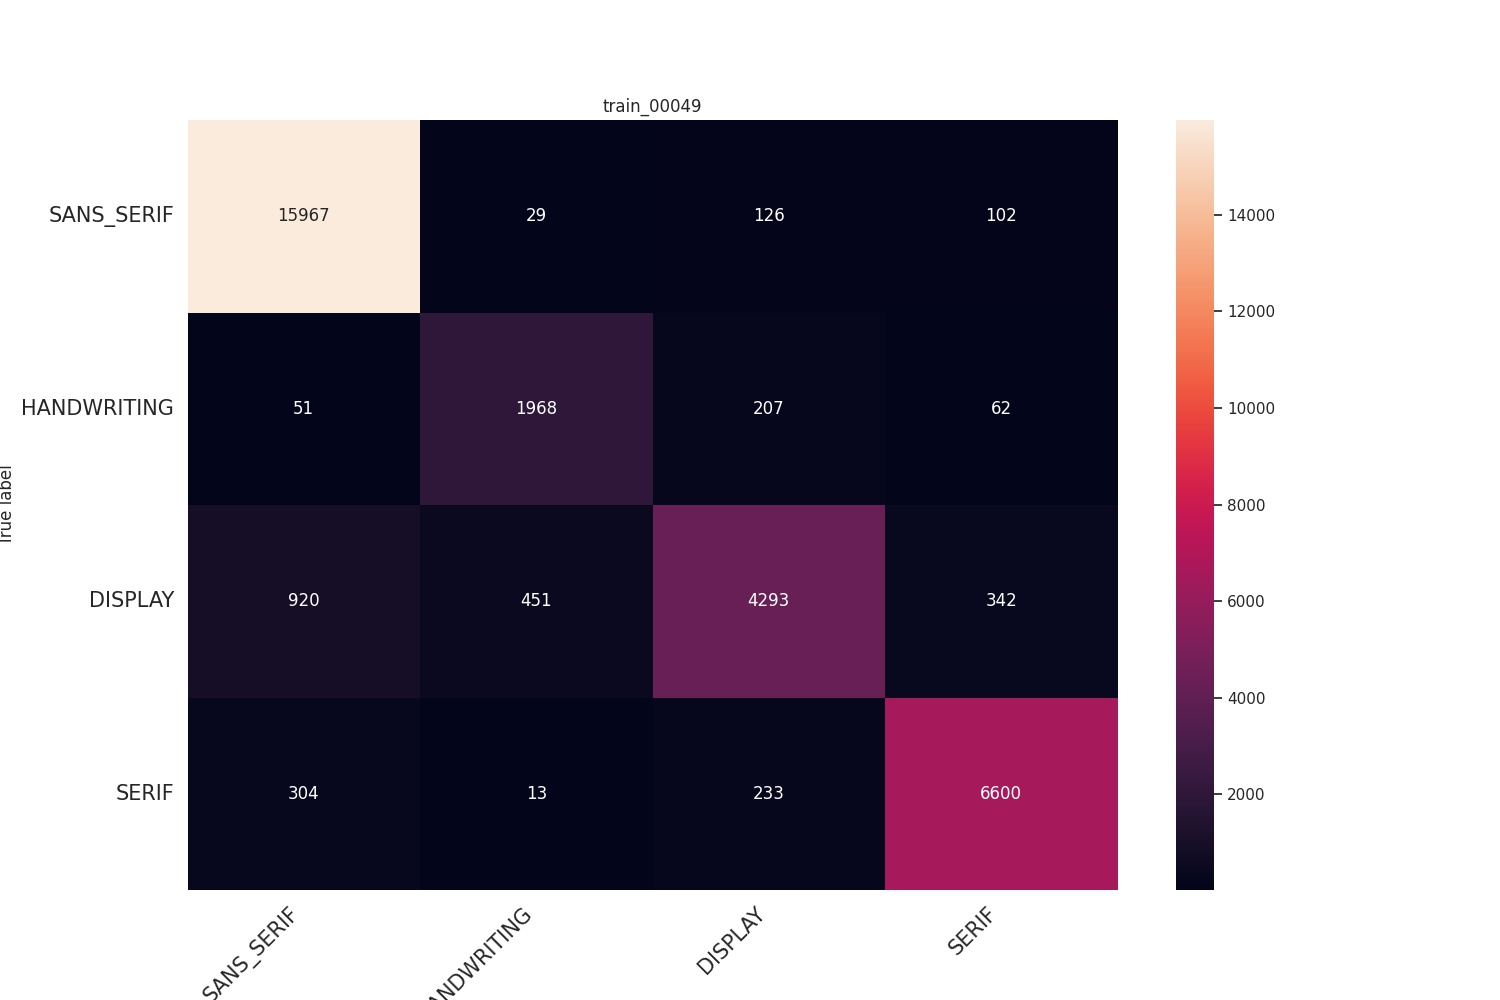

The data file committed next to this chart (first rows):
, precision, recall, f1-score, support
SANS_SERIF, 0.9261, 0.9842, 0.9542, 16224
HANDWRITING, 0.7997, 0.8601, 0.8288, 2288
DISPLAY, 0.8835, 0.7148, 0.7902, 6006
SERIF, 0.9288, 0.9231, 0.9259, 7150
accuracy, 0.9103, 0.9103, 0.9103, 0.9103
macro avg, 0.8845, 0.8705, 0.8748, 31668
weighted avg, 0.9095, 0.9103, 0.9077, 31668
